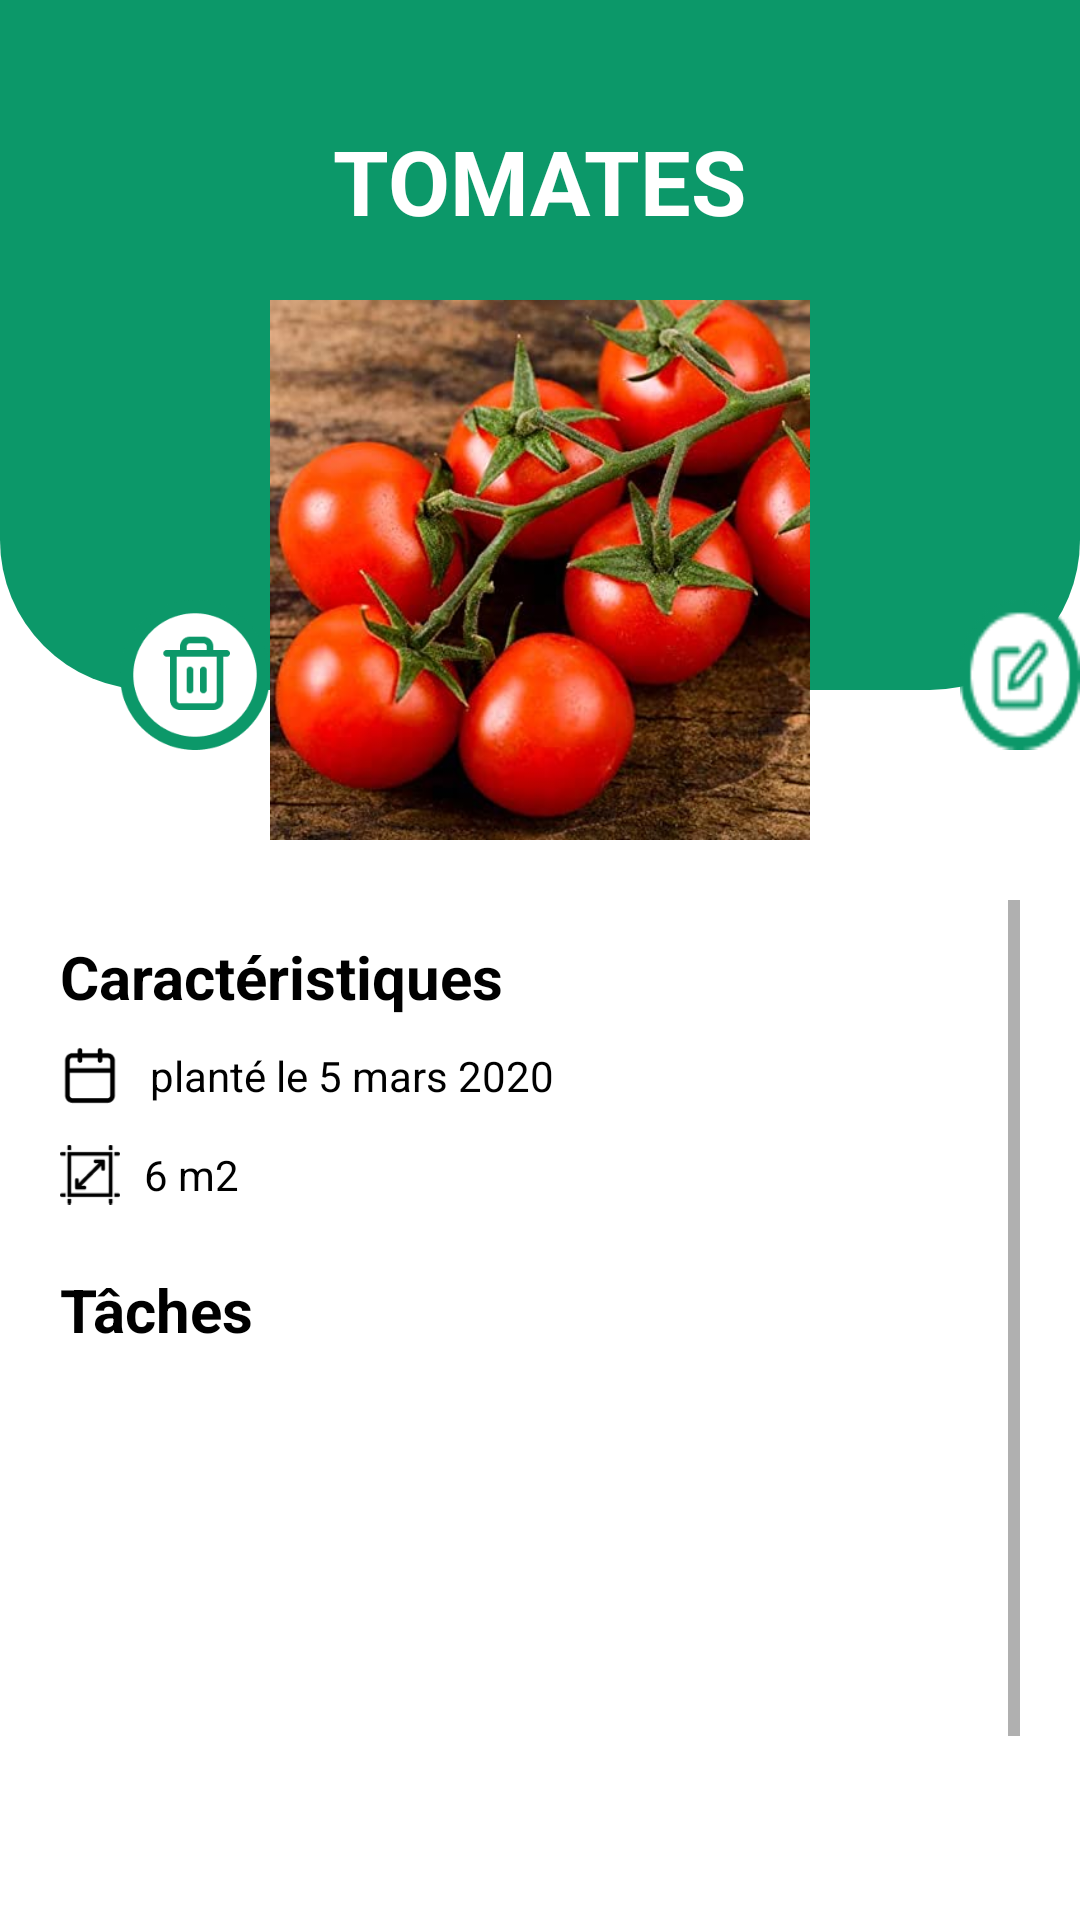

The Android layout XML behind this screen, and the referenced resources:
<!-- AndroidManifest.xml: application theme Theme.MonPotager -->
<!-- res/layout/caracteristics_plant.xml -->
<?xml version="1.0" encoding="utf-8"?>
<RelativeLayout xmlns:android="http://schemas.android.com/apk/res/android"
    xmlns:app="http://schemas.android.com/apk/res-auto"
    android:id="@+id/fragment_plant"
    android:layout_width="match_parent"
    android:layout_height="match_parent">


    <View
        android:id="@+id/header"
        android:layout_width="match_parent"
        android:layout_height="230dp"
        android:background="@drawable/header" />

    <TextView
        android:id="@+id/plantName"
        android:layout_width="wrap_content"
        android:layout_height="wrap_content"
        android:layout_centerHorizontal="true"
        android:layout_marginTop="40dp"
        android:text="Tomates"
        android:textAllCaps="true"
        android:textColor="@color/white"
        android:textSize="30dp"
        android:textStyle="bold" />

    <ImageView
        android:id="@+id/plantImage"
        android:layout_width="180dp"
        android:layout_height="180dp"
        android:layout_centerHorizontal="true"
        android:layout_marginTop="100dp"
        android:minWidth="180dp"
        android:minHeight="180dp"
        android:src="@drawable/tomate" />


    <ImageButton
        android:id="@+id/edit"
        android:layout_width="50dp"
        android:layout_height="50dp"
        android:layout_marginLeft="320dp"
        android:layout_marginTop="200dp"
        android:background="@drawable/edit" />


    <ImageButton
        android:id="@+id/delete"
        android:layout_width="50dp"
        android:layout_height="50dp"
        android:layout_marginLeft="40dp"
        android:layout_marginTop="200dp"
        android:background="@drawable/trash" />

    <ScrollView
        android:layout_width="fill_parent"
        android:layout_height="wrap_content"
        android:layout_marginHorizontal="20dp"
        android:layout_marginTop="300dp">

        <LinearLayout
            android:layout_width="match_parent"
            android:layout_height="wrap_content"
            android:orientation="vertical">

            <TextView
                android:id="@+id/textView2"
                android:layout_width="wrap_content"
                android:layout_height="wrap_content"
                android:layout_marginTop="12dp"
                android:text="Caractéristiques"
                android:textColor="@color/black"
                android:textSize="20dp"
                android:textStyle="bold"
                app:layout_constraintEnd_toEndOf="parent"
                app:layout_constraintHorizontal_bias="0.041"
                app:layout_constraintStart_toStartOf="parent"
                app:layout_constraintTop_toBottomOf="@+id/RelativeLayout" />

            <LinearLayout
                android:layout_width="match_parent"
                android:layout_height="wrap_content"
                android:layout_marginTop="8dp"
                android:gravity="center_vertical"
                android:orientation="horizontal">


                <ImageView
                    android:id="@+id/imageView6"
                    android:layout_width="20dp"
                    android:layout_height="23dp"
                    android:src="@drawable/calendar_pic" />

                <TextView
                    android:id="@+id/gardenDate"
                    android:layout_width="wrap_content"
                    android:layout_height="wrap_content"
                    android:layout_marginLeft="10dp"
                    android:text="planté le 5 mars 2020 "
                    android:textColor="@color/black" />

            </LinearLayout>

            <LinearLayout
                android:layout_width="match_parent"
                android:layout_height="wrap_content"
                android:layout_marginTop="10dp"
                android:gravity="center_vertical"
                android:orientation="horizontal">

                <ImageView
                    android:layout_width="20dp"
                    android:layout_height="23dp"
                    android:src="@drawable/size" />

                <TextView
                    android:id="@+id/gardenQuantity"
                    android:layout_width="wrap_content"
                    android:layout_height="wrap_content"
                    android:layout_marginLeft="8dp"
                    android:text="6 m2"
                    android:textColor="@color/black" />

            </LinearLayout>

            <TextView
                android:layout_width="wrap_content"
                android:layout_height="wrap_content"
                android:layout_marginTop="20dp"
                android:text="Tâches"
                android:textColor="@color/black"
                android:textSize="20dp"
                android:textStyle="bold"
                app:layout_constraintTop_toBottomOf="@+id/imageView7">

            </TextView>

            <LinearLayout
                android:id="@+id/taskList"
                android:layout_width="match_parent"
                android:layout_height="wrap_content"
                android:layout_marginTop="15dp"
                android:layout_marginBottom="50dp"
                android:orientation="vertical"
                app:layout_constraintEnd_toEndOf="parent"
                app:layout_constraintHorizontal_bias="0.465"
                app:layout_constraintStart_toStartOf="parent"
                app:layout_constraintTop_toBottomOf="@+id/RelativeLayout">


            </LinearLayout>

            <ImageView
                android:layout_width="400dp"
                android:layout_height="200dp"
                android:src="@drawable/ic_entertain_pic"
                app:layout_constraintBottom_toBottomOf="parent"
                app:layout_constraintEnd_toEndOf="parent"
                app:layout_constraintStart_toStartOf="parent"
                app:layout_constraintTop_toBottomOf="@+id/linearLayout" />
        </LinearLayout>
    </ScrollView>


</RelativeLayout>
<!-- resources referenced by this layout -->
<resources>
  <color name="black">#FF000000</color>
  <color name="white">#FFFFFF</color>
  <!-- drawable calendar_pic: png bitmap (drawable, 662 bytes) -->
  <!-- drawable edit: png bitmap (drawable, 1734 bytes) -->
  <!-- drawable header (drawable) -->
  <?xml version="1.0" encoding="utf-8"?>
  <shape xmlns:android="http://schemas.android.com/apk/res/android"
      android:shape="rectangle">
  
      <solid android:color="#0C9869" />
  
      <padding
          android:bottom="5dp"
          android:left="5dp"
          android:right="5dp"
          android:top="5dp" />
  
      <corners android:bottomLeftRadius="50dp" android:bottomRightRadius="50dp"/>
  
  </shape>
  <!-- drawable size: png bitmap (drawable, 1292 bytes) -->
  <!-- drawable tomate: png bitmap (drawable, 62392 bytes) -->
  <!-- drawable trash: png bitmap (drawable-xxxhdpi, 5917 bytes) -->
  <style name="Theme.MonPotager" parent="Theme.MaterialComponents.DayNight.DarkActionBar">
          
          <item name="colorPrimary">@color/purple_500</item>
          <item name="colorPrimaryVariant">@color/purple_700</item>
          <item name="colorOnPrimary">@color/white</item>
          
          <item name="colorSecondary">@color/teal_200</item>
          <item name="colorSecondaryVariant">@color/teal_700</item>
          <item name="colorOnSecondary">@color/black</item>
          
          <item name="android:statusBarColor" tools:targetApi="l">?attr/colorPrimaryVariant</item>
          
      </style>
  <color name="purple_500">#FF6200EE</color>
  <color name="purple_700">#FF3700B3</color>
  <color name="teal_200">#FF03DAC5</color>
  <color name="teal_700">#FF018786</color>
</resources>
